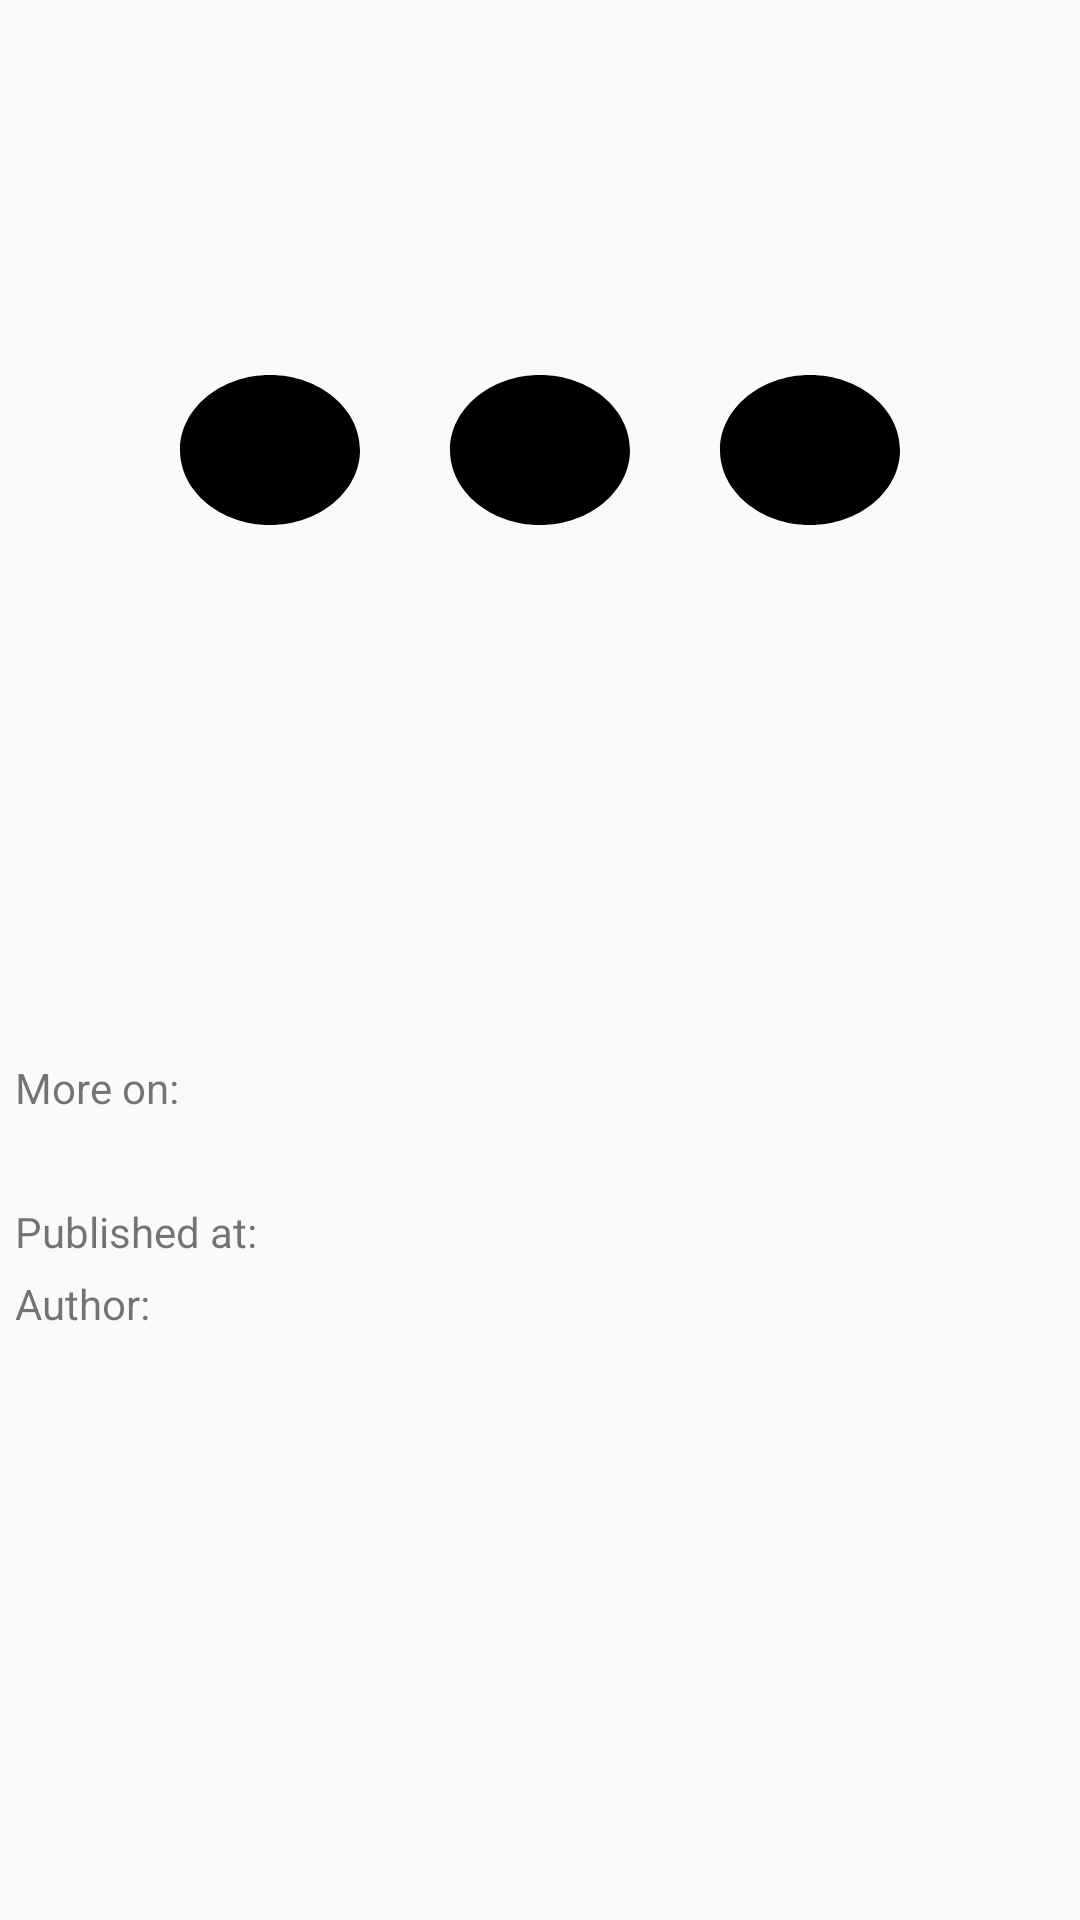

Produce the Android XML layout that renders to this screen, including the resource entries it uses.
<!-- AndroidManifest.xml: application theme AppTheme.NoActionBar -->
<!-- res/layout/fragment_news_details.xml -->
<?xml version="1.0" encoding="utf-8"?>
<ScrollView
    android:layout_width="match_parent"
    android:layout_height="match_parent"
    xmlns:android="http://schemas.android.com/apk/res/android">

    <androidx.constraintlayout.widget.ConstraintLayout
        xmlns:tools="http://schemas.android.com/tools"
        xmlns:app="http://schemas.android.com/apk/res-auto"
        android:layout_width="match_parent"
        android:layout_height="wrap_content"
        tools:context=".ui.activities.detailsActivity.DetailsActivity">

        <ImageView
            android:id="@+id/imageDetails"
            android:layout_width="match_parent"
            android:layout_height="@dimen/image_details_height"
            android:src="@drawable/ic_loading"
            android:scaleType="fitXY"
            app:layout_constraintTop_toTopOf="parent"/>

        <TextView
            android:id="@+id/titleDetails"
            android:layout_width="wrap_content"
            android:layout_height="wrap_content"
            android:textStyle="bold"
            android:gravity="center"
            android:layout_margin="@dimen/margin_normal"
            app:layout_constraintTop_toBottomOf="@id/imageDetails"
            app:layout_constraintStart_toStartOf="parent"
            app:layout_constraintEnd_toEndOf="parent"/>

        <TextView
            android:id="@+id/descriptionDetails"
            android:layout_width="match_parent"
            android:layout_height="wrap_content"
            android:layout_margin="@dimen/margin_normal"
            app:layout_constraintTop_toBottomOf="@id/titleDetails"/>

        <TextView
            android:id="@+id/moreOn"
            android:layout_width="wrap_content"
            android:layout_height="wrap_content"
            android:layout_margin="@dimen/margin_normal"
            android:text="@string/more_on"
            app:layout_constraintTop_toBottomOf="@id/descriptionDetails"
            app:layout_constraintStart_toStartOf="parent"/>

        <TextView
            android:id="@+id/url"
            android:layout_width="wrap_content"
            android:layout_height="wrap_content"
            android:layout_margin="@dimen/margin_normal"
            android:autoLink="web"
            app:layout_constraintTop_toBottomOf="@id/moreOn"
            app:layout_constraintStart_toStartOf="parent"/>

        <TextView
            android:id="@+id/publishedDetails"
            android:layout_width="wrap_content"
            android:layout_height="wrap_content"
            android:layout_margin="@dimen/margin_normal"
            android:text="@string/published"
            app:layout_constraintTop_toBottomOf="@id/url"
            app:layout_constraintStart_toStartOf="parent"/>

        <TextView
            android:id="@+id/authorDetails"
            android:layout_width="wrap_content"
            android:layout_height="wrap_content"
            android:layout_margin="@dimen/margin_normal"
            android:text="@string/author"
            app:layout_constraintTop_toBottomOf="@id/publishedDetails"
            app:layout_constraintStart_toStartOf="parent"/>

    </androidx.constraintlayout.widget.ConstraintLayout>

</ScrollView>
<!-- resources referenced by this layout -->
<resources>
  <dimen name="image_details_height">300dp</dimen>
  <dimen name="margin_normal">5dp</dimen>
  <!-- drawable ic_loading (drawable) -->
  <vector android:height="100dp" android:viewportHeight="24.0"
      android:viewportWidth="24.0" android:width="100dp" xmlns:android="http://schemas.android.com/apk/res/android">
      <path android:fillColor="#FF000000" android:pathData="M6,10c-1.1,0 -2,0.9 -2,2s0.9,2 2,2 2,-0.9 2,-2 -0.9,-2 -2,-2zM18,10c-1.1,0 -2,0.9 -2,2s0.9,2 2,2 2,-0.9 2,-2 -0.9,-2 -2,-2zM12,10c-1.1,0 -2,0.9 -2,2s0.9,2 2,2 2,-0.9 2,-2 -0.9,-2 -2,-2z"/>
  </vector>
  <string name="author">Author:</string>
  <string name="more_on">More on:</string>
  <string name="published">Published at:</string>
  <style name="AppTheme.NoActionBar">
          <item name="windowActionBar">false</item>
          <item name="windowNoTitle">true</item>
      </style>
</resources>
